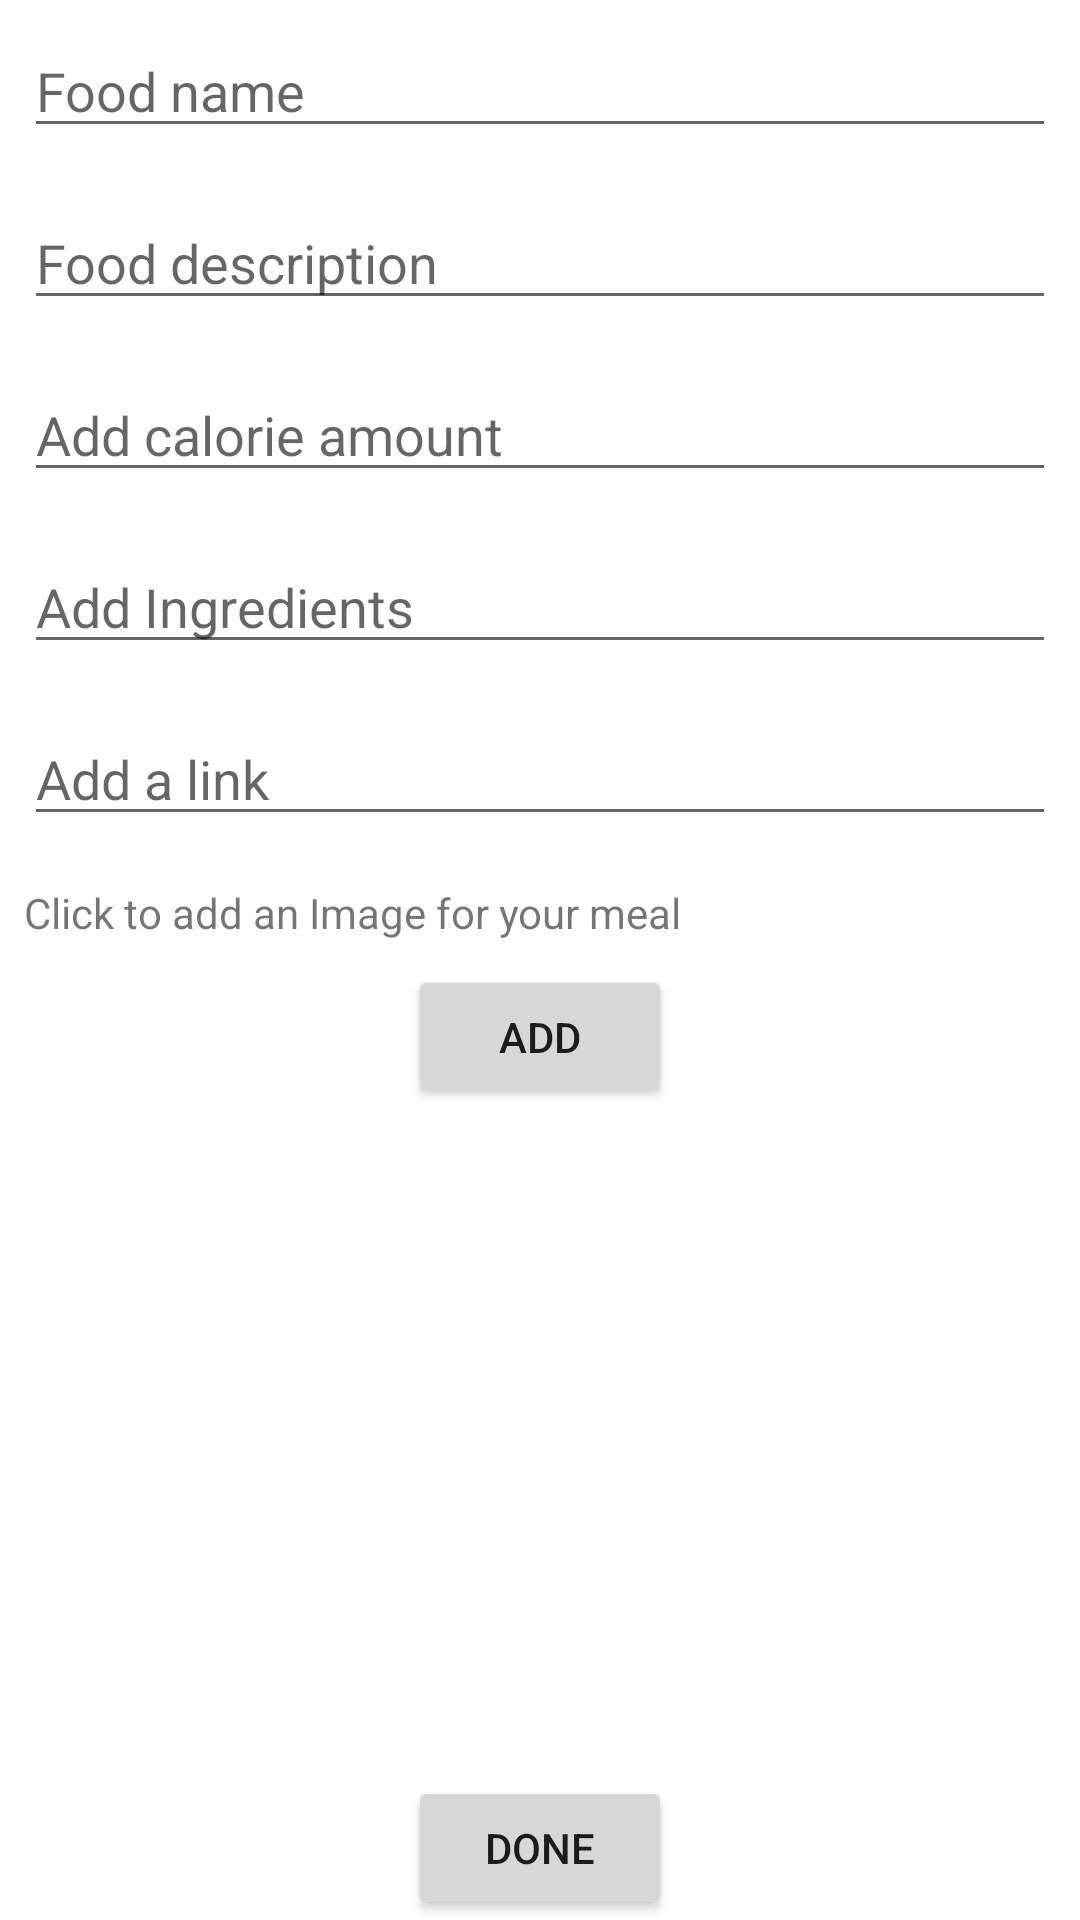

Here is an Android app screen rendered from its layout file. Give the layout XML and the strings, colors and styles it references.
<!-- AndroidManifest.xml: application theme Theme.FoodieApp -->
<!-- res/layout/activity_additem.xml -->
<?xml version="1.0" encoding="utf-8"?>
<RelativeLayout xmlns:android="http://schemas.android.com/apk/res/android"
    android:layout_width="match_parent"
    android:layout_height="match_parent">



    <EditText
        android:id="@+id/et_ModifyTitle"
        android:layout_width="match_parent"
        android:layout_height="wrap_content"
        android:inputType="text"
        android:hint="@string/food_name_hint"
        android:layout_margin="8dp"/>

    <EditText
        android:id="@+id/et_ModifyDescription"
        android:layout_width="match_parent"
        android:layout_height="wrap_content"
        android:inputType="text"
        android:hint="@string/food_description_hint"
        android:layout_below="@id/et_ModifyTitle"
        android:layout_margin="8dp"/>

    <EditText
        android:id="@+id/et_ModifyCalories"
        android:layout_width="match_parent"
        android:layout_height="wrap_content"
        android:inputType="text"
        android:hint="@string/add_calorie_amount_hint"
        android:layout_below="@id/et_ModifyDescription"
        android:layout_margin="8dp"/>

    <EditText
        android:id="@+id/et_ModifyIngredient"
        android:layout_width="match_parent"
        android:layout_height="wrap_content"
        android:inputType="text"
        android:hint="@string/add_ingredients_hint"
        android:layout_below="@id/et_ModifyCalories"
        android:layout_margin="8dp"/>

    <EditText
        android:id="@+id/et_ModifyLink"
        android:layout_width="match_parent"
        android:layout_height="wrap_content"
        android:inputType="text"
        android:hint="@string/add_a_link_hint"
        android:layout_below="@id/et_ModifyIngredient"
        android:layout_margin="8dp"/>

    <TextView
        android:id="@+id/tv_addImage"
        android:layout_width="match_parent"
        android:layout_height="wrap_content"
        android:text="@string/image_text"
        android:layout_below="@id/et_ModifyLink"
        android:layout_margin="8dp"/>

    <Button
        android:id="@+id/bt_addImage"
        android:layout_width="wrap_content"
        android:layout_height="wrap_content"
        android:text="@string/add_image_bt"
        android:layout_below="@id/tv_addImage"
        android:layout_centerInParent="true"
        android:onClick="addImage"/>

    <Button
        android:id="@+id/bt_done"
        android:layout_width="wrap_content"
        android:layout_height="wrap_content"
        android:text="@string/done_button"
        android:layout_alignParentBottom="true"
        android:layout_centerInParent="true"
        android:onClick="finished"/>

    <ImageView
        android:id="@+id/modifyImage"
        android:layout_width="match_parent"
        android:layout_height="wrap_content"
        android:adjustViewBounds="true"
        android:layout_below="@id/bt_addImage"/>

</RelativeLayout>
<!-- resources referenced by this layout -->
<resources>
  <string name="add_a_link_hint">Add a link</string>
  <string name="add_calorie_amount_hint">Add calorie amount</string>
  <string name="add_image_bt">Add</string>
  <string name="add_ingredients_hint">Add Ingredients</string>
  <string name="done_button">Done</string>
  <string name="food_description_hint">Food description</string>
  <string name="food_name_hint">Food name</string>
  <string name="image_text">Click to add an Image for your meal</string>
  <style name="Theme.FoodieApp" parent="Theme.MaterialComponents.DayNight.DarkActionBar">
          
          <item name="colorPrimary">@color/purple_500</item>
          <item name="colorPrimaryVariant">@color/purple_700</item>
          <item name="colorOnPrimary">@color/white</item>
          
          <item name="colorSecondary">@color/teal_200</item>
          <item name="colorSecondaryVariant">@color/teal_700</item>
          <item name="colorOnSecondary">@color/black</item>
          
          <item name="android:statusBarColor" tools:targetApi="l">?attr/colorPrimaryVariant</item>
          
      </style>
  <!-- not gathered from this repository: default colours our renderer supplied (Android Studio template values) -->
  <color name="purple_500">#FF6200EE</color>
  <color name="purple_700">#FF3700B3</color>
  <color name="teal_200">#FF03DAC5</color>
  <color name="teal_700">#FF018786</color>
  <color name="black">#FF000000</color>
  <color name="white">#FFFFFFFF</color>
</resources>
